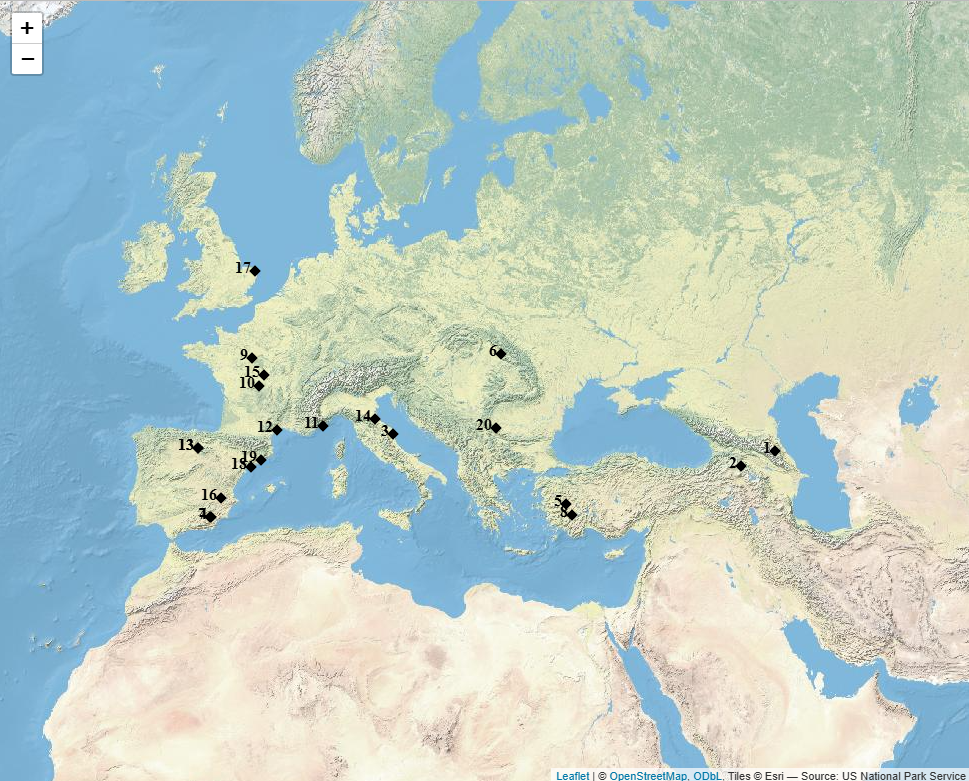

Data behind this chart, as committed beside it:
Number, Site, Country, Proposed Absolute Age (Ma), Dating Method, Paleontology, Archaeology, Hominin Fossils, Lat, Lng, RefN, Ref.
1, Muhkai II, Russia, 1.77-2.1, Paleomagnetism, Biostratigraphy, *Archidiskodon meridionalis, Equus steno…, 1079 stone artifacts (Mode 1: cores, peb…, , 42.14, 47.21, *14,28,36*, *Sablin and Iltsevich 2021, Ozherelyev 2…
2, Dmanisi Stratum A, Georgia, 1.78-1.85, ^40^Ar/^39^Ar, Paleomagnetism, *Dicerorhinus etruscus etruscus*, 122 lithic (Mode 1: flakes, cores, core/…, , 41.2, 44.2, *10,11*, *Ferring et al. 2022, Ferring et al., 20…
~, Dmanisi Stratum B, Georgia, ~1.77, , *Struthio dmanisensis, Ochotona cf. larg…, 4446 stone artifacts (hammerstones, anvi…, , , , *12,18*, *Gabunia et al., 2000, de Lumley et al.,…
3, Pirro Nord P13, Italy, 1.3-1.7, Biostratigraphy, *Theropithecus sp., Hystrix refossa, Equ…, Mode 1, , 43.28, 13.65, *1,14*, *Arzarello et al., 2006, Gibert et al., …
4, Fuenta Nueva 3, Spain, 1.17-1.29, Paleomagnetism, Biostratigraphy, ESR, *Mammuthus meridionalis, Hippopotamus an…, 54 stone artifacts (flakes, cores, trimm…, , 37.71, -2.4, *14,27*, *Gibert, oms*
5, Gediz, Turkey, ~1.17-1.24, ^40^Ar/^39^Ar, Paleomagnetism, , 1 stone artifact (hard hammer flake), , 38.61, 28.79, *14,19*, *Gibert, Maddy et al., 2015*
6, Korolevo VII, Ukraine, 1.14-1.7, Cosmogenic Nuclides, Paleomagnetism, , 33 stone artifacts( Mode 1: chunks, flak…, , 48.15, 23.13, *13*, *Garba et al. 2024*
7, Barranco León, Spain, 1.05-1.81, Biostratigraphy, Paleomagnetism, ESR, *Mammuthus meridionalis, Hippopotamus an…, Cores, flakes, flake fragments, debitage…, *Homo* sp., 37.73, -2.455, *14,38,39*, Gibert et al., 2024, Toro-Moyano et al.,…
8, Kocabas, Turkey, 1.1-1.6, Paleomagnetism, ^26^Al/^10^Be, Biostrati…, *Archidiskodon meridionalis meridionalis…, N/A, *Homo* sp., 37.86, 29.38, *21,33,40*, *Rausch et al., 2019, Mori et al., 2024,…
9, Pont de la Hulauderie, France, 0.98, ESR, , Mode 1 (choppers, flakes, pebble tools), , 47.92, 1.2, *8,35,29*, *Despriee et al., 2010, Rodriguez 2011, …
10, Pont de Lavaud, France, 0.96-1.28, ESR, , 1321 stone artifacts (Mode 1, hammerston…, , 46.25, 1.88, *14,15*, *Gibert, de Lombera-Hermida*
11, Le Vallonnet, France, 0.9-1.2, ESR, Paleomagnatism, Biostratigraphy, U-…, Epivillafranchian biochron (*Ammotragus …, 104 stone artifacts (Mode 1, hammerstone…, , 43.77, 7.46, *5,34*, *Cauche, Rodriguez 2011*
12, Bois-de-Riquet, France, 0.9-1.0, Biostratigraphy, *Allophiomys nutiensis, Mimomys savini, …, 23 stone artifacts (10 imported unmodifi…, , 43.49, 3.426, *2,17*, *Lozano-Fernandez et al., 2019, Bourguig…
13, Atapureca Gran Dolina TD6, Spain, 0.9-0.95, Paleomagnatism, Biostratigraphy, ESR, ES…, *Allophaiomys chalinei, Micromys minutus…, 1046 stone artifacts (pebble tools, core…, *H. antecessor*, 42.35, -3.52, *22,29,34,6*, *Mosquera, Pares 2013, Roriguez 2011, Cu…
14, Monte Poggiolo, Italy, 0.85, Paleomagnetism, Biostratigraphy, , 1319 stone artifacts (Mode 1: cores, fla…, , 44.22, 12.04, *4,24*, *Muttoni et al., 2011, Carpentieri and A…
15, Terre des Sablons, France, 0.83-1.27, ESR, , 1000+ stone artifacts (Mode 1, cores, fl…, , 46.95, 2.26, *7,35*, *Despriee et al., Rodriguez 2015,
13, Atapuerca Sima del Elefante TE9, Spain, 0.78-1.4, Cosmogenic Nuclides, Paleomagnetism, *Allophaiomys chalinei, A. lavocati, Pan…, Mode 1, *Homo* sp., 42.35, -3.52, *14,34,35,30,26*, *Gibert et al., 2024, Rodriguez et al., …
16, Cueva Negra del estrecho del rio Quipar, , 0.78-0.99, Paleomagnetism, Biostratigraphy, *Mimomys savini, Pliomys episcopalis, Mi…, >1000 stone artifacts (Mode 1 and Mode I…, *Homo* sp., 39.02, -1.481, *41,42*, *Walker et al., 2022, Walker et al., 201…
17, Happisburgh, Great Britain, 0.78-0.98, Paleomagnatism, Biostratigraphy, *Mammuthus cf. meridionalis, Equus suess…, 78 flint artifacts (Mode 1: cores, flake…, , 52.82, 1.53, *32*, *Parfitt et al. 2010*
18, Barranc de la Boella, Spain, 0.78-0.96, Paleomagnetism, ^26^Al/^10^Be, Biostrati…, *Mammuthus meridionalis, Hippopotamus an…, >300 stone artifacts (Mode I and Mode II…, , 41.14, 1.17, *16,23*, *Lozano-Fernandez et al., 2013, Mosquera…
19, Vallparadís EVT8-7, Spain, 0.77-0.99, Paleomagnatism, Biostratigraphy, U-Serie…, *Pachycrocuta brevirostris, Panthera gom…, 32,500+ stone artifacts (manuports, hamm…, , 41.56, 2.02, *14,9,20*, *Gibert, Duval, Martinez and Garcia*
20, Kozarnika, Bulgaria, <0.77, Biostratigraphy, *Panthera schaubi, Chasmaporthetes lunen…, Mode 1, , 43.63, 22.68, *5,6*, *Cauche 2022, Cuenca-Bescos and Garcia 2…
